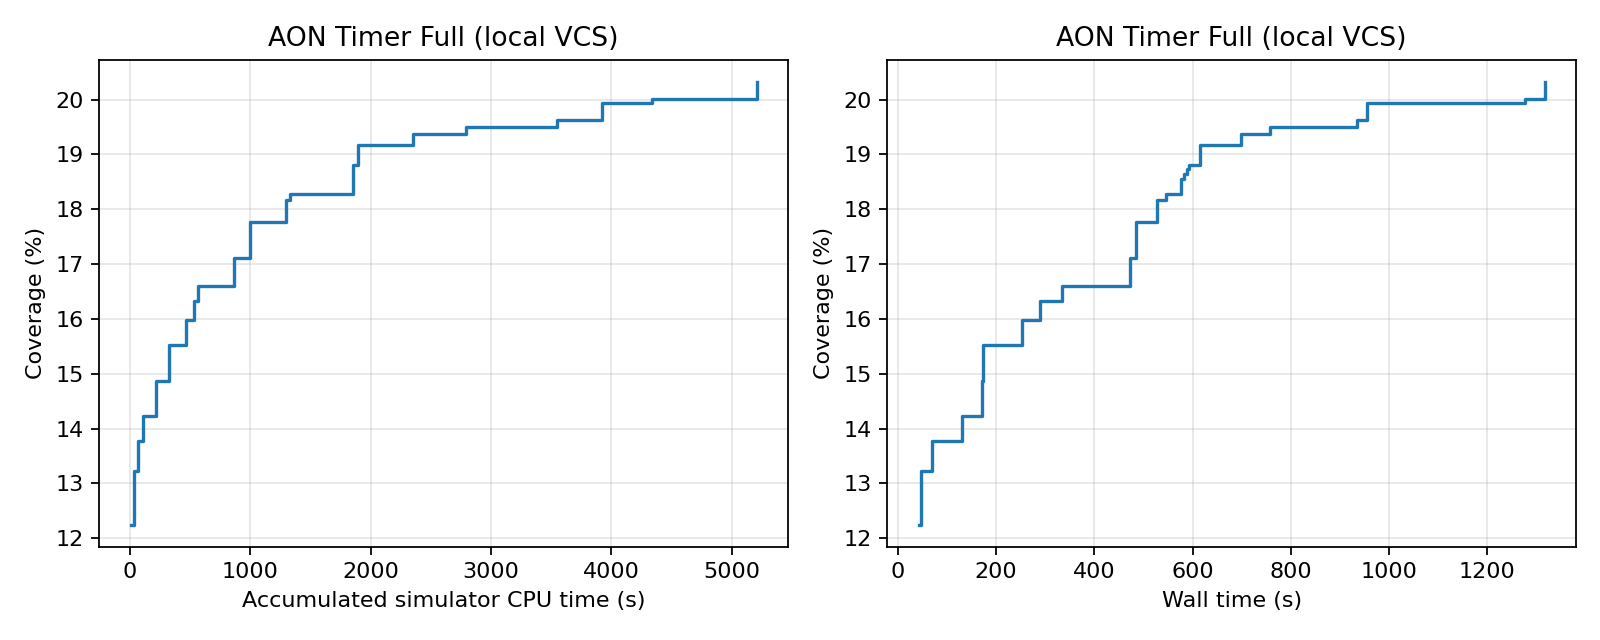

Source data for this figure (header and first rows):
feedback_order, run_id, accepted, accumulated_simulator_cpu_seconds, wall_seconds, covered_bins, coverage_percent, new_bins
1, 5, True, 6.8, 41.9, 552, 12.25, 44
2, 8, True, 38.19, 46.23, 596, 13.22, 44
3, 7, True, 69.87, 68.98, 621, 13.78, 25
4, 10, True, 114.3, 129.8, 641, 14.22, 20
5, 3, True, 217.7, 170.1, 670, 14.87, 29
6, 9, True, 324.1, 173.9, 700, 15.53, 30
7, 4, True, 467.9, 253.5, 720, 15.98, 20
8, 15, True, 532.5, 289.9, 736, 16.33, 16
9, 16, True, 570.5, 334.1, 748, 16.6, 12
10, 11, True, 867.4, 471.9, 771, 17.11, 23
11, 17, True, 995.1, 485.3, 801, 17.77, 30
12, 12, True, 1298, 527.7, 819, 18.17, 18
13, 20, True, 1329, 545.5, 824, 18.28, 5
14, 14, True, 1570, 555.7, 824, 18.28, 0
15, 23, True, 1571, 569.5, 824, 18.28, 0
16, 13, True, 1854, 576, 836, 18.55, 12
17, 24, True, 1855, 582.1, 840, 18.64, 4
18, 25, True, 1856, 588, 844, 18.73, 4
19, 26, True, 1857, 593.6, 848, 18.82, 4
20, 27, True, 1858, 604.3, 848, 18.82, 0
21, 28, True, 1860, 610.4, 848, 18.82, 0
22, 21, True, 1897, 615, 864, 19.17, 16
23, 29, True, 1922, 658.8, 864, 19.17, 0
24, 6, True, 2349, 699.5, 873, 19.37, 9
25, 2, True, 2794, 758.6, 879, 19.5, 6
26, 19, True, 2951, 776.1, 879, 19.5, 0
27, 0, True, 3545, 935.7, 885, 19.64, 6
28, 18, True, 3921, 955.5, 899, 19.95, 14
29, 22, True, 4341, 1278, 902, 20.01, 3
30, 1, True, 5207, 1317, 916, 20.32, 14
